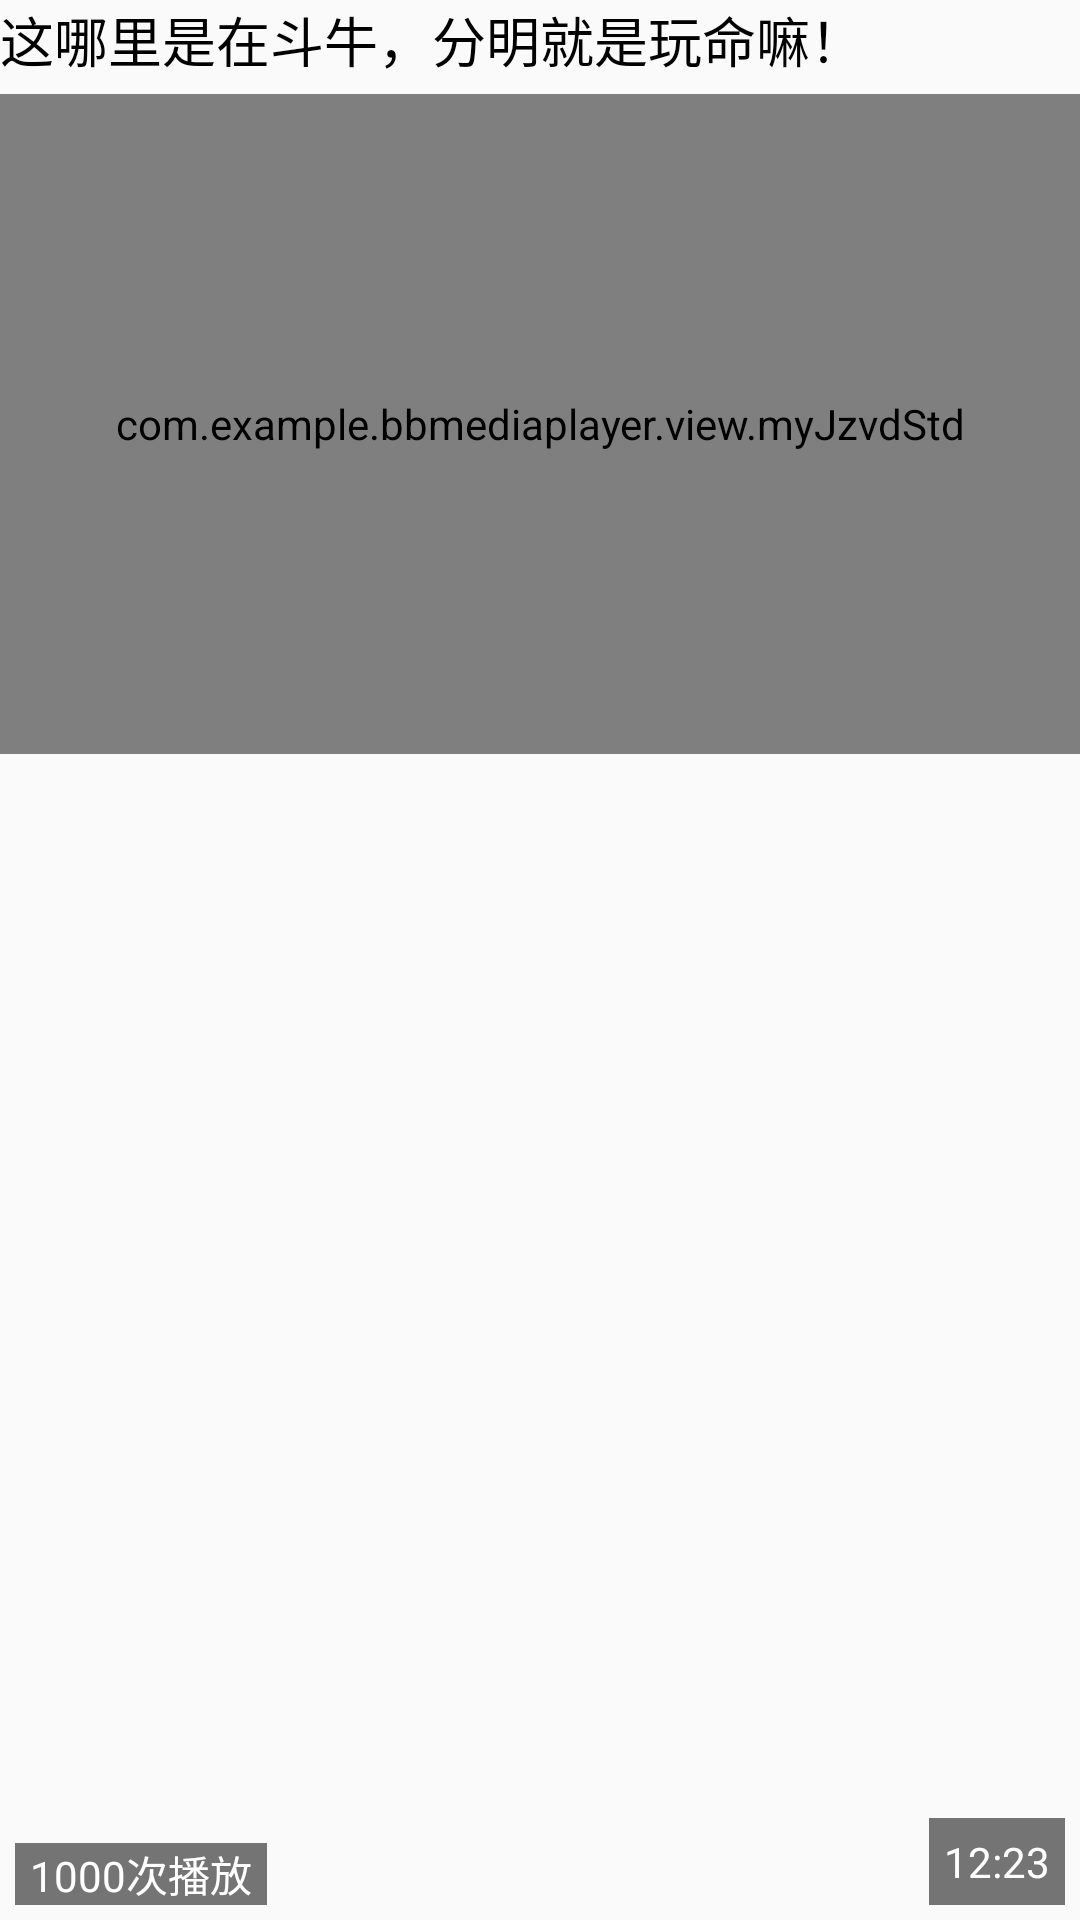

This screen was rendered from an Android layout file. Write that file and the resources it references.
<!-- AndroidManifest.xml: application theme AppTheme -->
<!-- res/layout/video_middle.xml -->
<?xml version="1.0" encoding="utf-8"?>
<LinearLayout xmlns:android="http://schemas.android.com/apk/res/android"
    android:layout_width="match_parent"
    android:layout_height="match_parent"
    android:orientation="vertical">


    <TextView
        android:id="@+id/tv_context"
        android:layout_width="match_parent"
        android:layout_height="wrap_content"
        android:layout_gravity="center_vertical"
        android:text="这哪里是在斗牛，分明就是玩命嘛！"
        android:textColor="@android:color/black"
        android:textSize="18sp" />

    <RelativeLayout
        android:id="@+id/rl_holder"
        android:layout_width="match_parent"
        android:layout_height="match_parent"
        android:layout_marginTop="5dp">

        <com.example.bbmediaplayer.view.myJzvdStd
            android:id="@+id/jcv_videoplayer"
            android:layout_width="match_parent"
            android:layout_height="220dp"
            android:orientation="vertical" />

        <TextView
           android:layout_margin="5dp"
            android:id="@+id/tv_play_nums"
            android:layout_width="wrap_content"
            android:layout_height="wrap_content"
            android:layout_alignParentBottom="true"
            android:background="#88000000"
            android:paddingLeft="5dp"
            android:paddingRight="5dp"
            android:text="1000次播放"
            android:textColor="@android:color/white"
            android:textSize="14dp" />

        <TextView
            android:layout_margin="5dp"
            android:padding="5dp"
            android:id="@+id/tv_video_duration"
            android:layout_width="wrap_content"
            android:layout_height="wrap_content"
            android:layout_alignParentBottom="true"
            android:layout_alignParentRight="true"
            android:background="#88000000"
            android:paddingLeft="5dp"
            android:paddingRight="5dp"
            android:text="12:23"
            android:textColor="@android:color/white"
            android:textSize="14dp" />


    </RelativeLayout>


    <ImageView
        android:id="@+id/iv_commant"
        android:layout_width="wrap_content"
        android:layout_height="wrap_content"
        android:layout_marginTop="5dp"
        android:src="@drawable/top_comment" />

    <TextView
        android:id="@+id/tv_commant_context"
        android:layout_width="match_parent"
        android:layout_height="wrap_content"
        android:background="#11000000"
        android:gravity="center_vertical"
        android:paddingLeft="5dp"
        android:text="未有热评"
        android:textSize="14sp" />
</LinearLayout>
<!-- resources referenced by this layout -->
<resources>
  <style name="AppTheme" parent="Theme.AppCompat.Light.DarkActionBar">
          
          <item name="colorPrimary">@color/colorPrimary</item>
          <item name="colorPrimaryDark">@color/colorPrimaryDark</item>
          <item name="colorAccent">@color/colorAccent</item>
      </style>
  <!-- not gathered from this repository: default colours our renderer supplied (Android Studio template values) -->
  <color name="colorPrimary">#FF6200EE</color>
  <color name="colorPrimaryDark">#FF3700B3</color>
  <color name="colorAccent">#FF03DAC5</color>
</resources>
